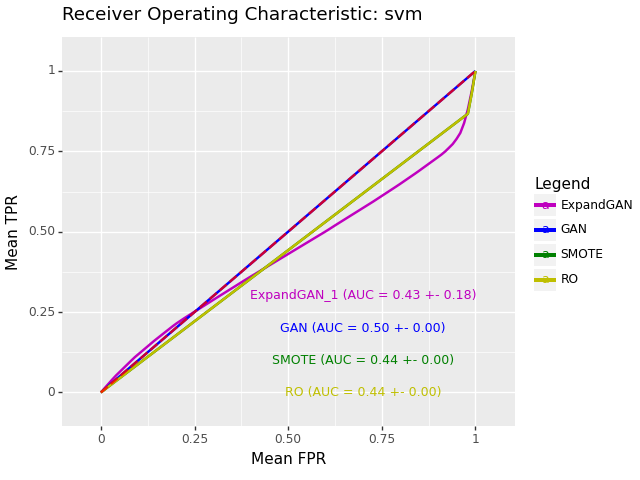

Source data for this figure (header and first rows):
, impute_method, mean_roc_auc, mean_accuracy, sd_roc_auc, hyp, n_expand
0, ExpandGAN, 0.4319, 0.4207, 0.1803, SVC(C=1, gamma=0.1, kernel='linear'), 1
0, GAN, 0.5, 0.5245, 0.0, SVC(C=5, gamma=0.1), 
0, SMOTE, 0.4435, 0.4227, 0.0, SVC(C=1, gamma=0.1, kernel='linear'), 
0, RO, 0.4435, 0.4227, 0.0, SVC(C=1, gamma=0.1, kernel='linear'), 
